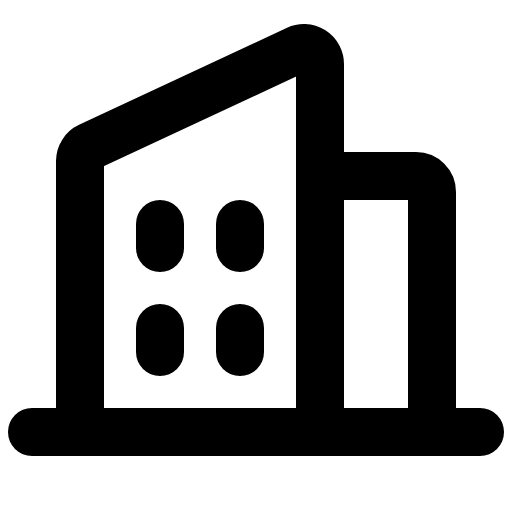
t = 0.00 s
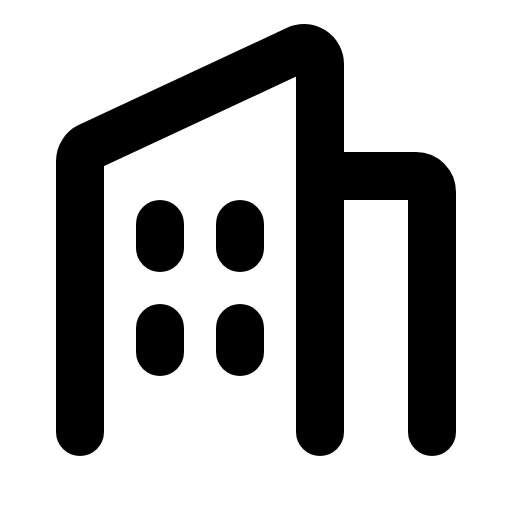
t = 1.80 s
t = 2.18 s: frame unchanged from t = 0.00 s, image omitted
t = 2.55 s: frame unchanged from t = 0.00 s, image omitted
t = 2.93 s: frame unchanged from t = 0.00 s, image omitted

The animated SVG that drew these frames (rendered in a browser with its animation timeline set to each time). Animation: 1 CSS @keyframes rule; one cycle of 3.30 s, repeats indefinitely.

<svg xmlns="http://www.w3.org/2000/svg" viewBox="0 0 256 256">
  <style>
    .draw-line {
      stroke-dasharray: 2000;
      stroke-dashoffset: 0;
    }
    svg:hover .draw-line {
      animation: phosphor-draw-in 1.5s ease-in-out infinite alternate;
    }
    @keyframes phosphor-draw-in {
      0%   { stroke-dashoffset: 0; }
      100% { stroke-dashoffset: 2000; }
    }
  </style><rect width="256" height="256" fill="none"/><path d="M160,88h48a8,8,0,0,1,8,8V216" fill="none" stroke="currentColor" stroke-linecap="round" stroke-linejoin="round" stroke-width="24" class="draw-line" pathLength="1" style="animation-delay: 0s"/><line x1="16" y1="216" x2="240" y2="216" fill="none" stroke="currentColor" stroke-linecap="round" stroke-linejoin="round" stroke-width="24" class="draw-line" pathLength="1" style="animation-delay: 0.3s"/><line x1="120" y1="112" x2="120" y2="124" fill="none" stroke="currentColor" stroke-linecap="round" stroke-linejoin="round" stroke-width="24" class="draw-line" pathLength="1" style="animation-delay: 0.6s"/><line x1="80" y1="112" x2="80" y2="124" fill="none" stroke="currentColor" stroke-linecap="round" stroke-linejoin="round" stroke-width="24" class="draw-line" pathLength="1" style="animation-delay: 0.9s"/><line x1="80" y1="164" x2="80" y2="176" fill="none" stroke="currentColor" stroke-linecap="round" stroke-linejoin="round" stroke-width="24" class="draw-line" pathLength="1" style="animation-delay: 1.2s"/><line x1="120" y1="164" x2="120" y2="176" fill="none" stroke="currentColor" stroke-linecap="round" stroke-linejoin="round" stroke-width="24" class="draw-line" pathLength="1" style="animation-delay: 1.5s"/><path d="M40,216V80.55a8,8,0,0,1,4.61-7.25l104-48.54A8,8,0,0,1,160,32V216" fill="none" stroke="currentColor" stroke-linecap="round" stroke-linejoin="round" stroke-width="24" class="draw-line" pathLength="1" style="animation-delay: 1.8s"/></svg>
